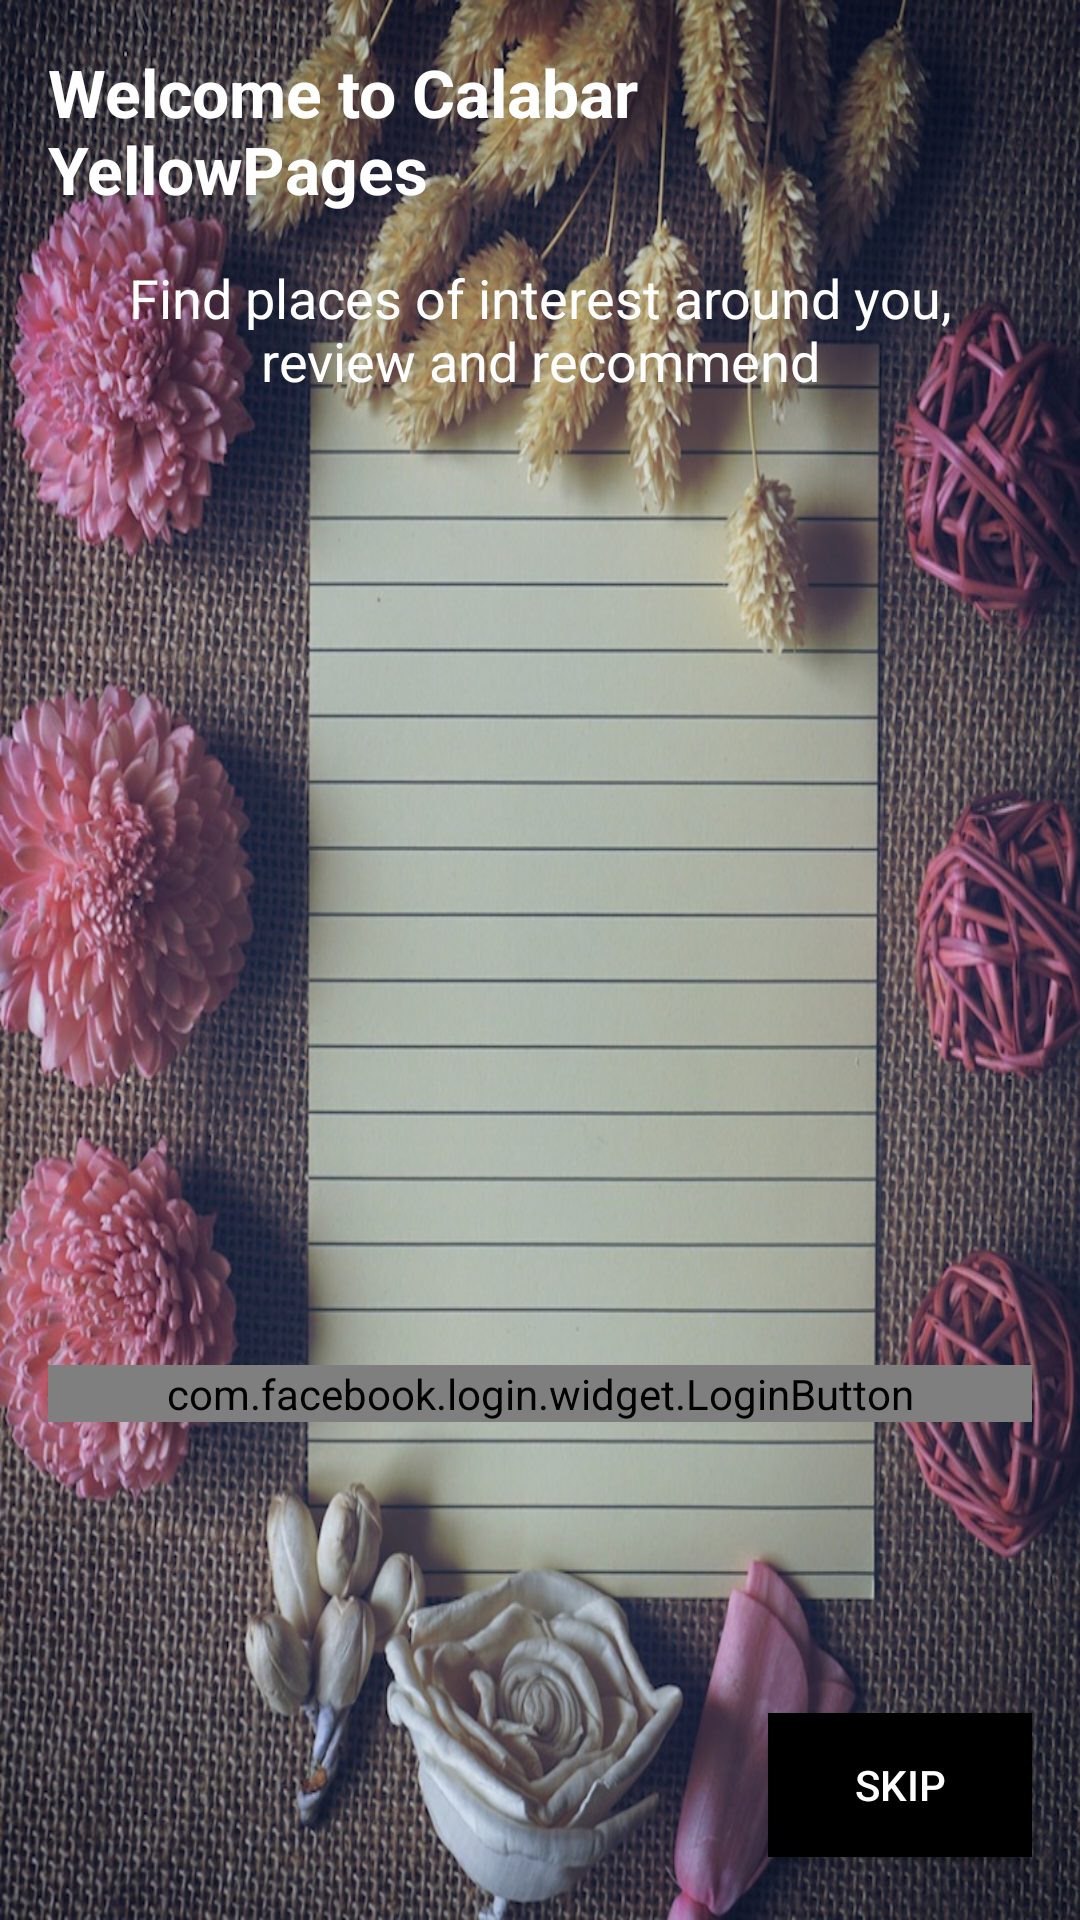

This screen was rendered from an Android layout file. Write that file and the resources it references.
<!-- AndroidManifest.xml: application theme AppTheme -->
<!-- res/layout/activity_facebook.xml -->
<?xml version="1.0" encoding="utf-8"?>
<RelativeLayout
    xmlns:android="http://schemas.android.com/apk/res/android"
    xmlns:tools="http://schemas.android.com/tools"
    android:layout_width="match_parent"
    android:layout_height="match_parent"
    android:background="@drawable/login"
    android:fitsSystemWindows="true"
    tools:context="ng.com.calabaryellowpages.LoginActivity">


    <TextView
        android:id="@+id/errorMsg"
        android:layout_width="wrap_content"
        android:layout_height="wrap_content"
        android:layout_above="@+id/login_button"
        android:layout_alignParentLeft="true"
        android:layout_alignParentStart="true"
        android:layout_marginBottom="16dp"
        android:text="Unable to authenticate please continue by using another login option"
        android:textAlignment="center"
        android:visibility="gone"/>

    <Button
        android:id="@+id/gmail"
        android:layout_width="wrap_content"
        android:layout_height="28dp"
        android:layout_above="@+id/login_button"
        android:layout_alignEnd="@+id/login_button"
        android:layout_alignLeft="@+id/login_button"
        android:layout_alignRight="@+id/login_button"
        android:layout_alignStart="@+id/login_button"
        android:layout_marginBottom="17dp"
        android:visibility="gone"
        android:background="@android:color/holo_red_dark"
        android:text="Log in with gmail"
        android:textColor="@color/backgroundColor"/>

    <ProgressBar
        android:id="@+id/progressGmail"
        android:layout_width="wrap_content"
        android:layout_height="wrap_content"
        android:layout_above="@+id/gmail"
        android:layout_centerHorizontal="true"
        android:layout_marginBottom="13dp"
        android:indeterminate="true"
        android:visibility="gone"/>

    <Button
        android:id="@+id/button2"
        android:layout_width="wrap_content"
        android:layout_height="wrap_content"
        android:layout_alignEnd="@+id/login_button"
        android:layout_alignParentBottom="true"
        android:layout_alignRight="@+id/login_button"
        android:layout_marginBottom="21dp"
        android:background="@android:color/black"
        android:text="Skip"
        android:textColor="@android:color/white"/>

    <com.facebook.login.widget.LoginButton
        android:id="@+id/login_button"
        android:layout_width="match_parent"
        android:layout_height="wrap_content"
        android:layout_above="@+id/button2"
        android:layout_centerHorizontal="true"
        android:layout_marginBottom="97dp"
        android:layout_marginLeft="32dp"/>

    <TextView
        android:id="@+id/splash_text"
        android:layout_width="wrap_content"
        android:layout_height="wrap_content"
        android:text="@string/welcome_to_calabar_yellowpages"
        android:textColor="@android:color/white"
        android:textStyle="bold"
        android:layout_margin="16dp"
        android:textAppearance="?android:textAppearanceLarge"
        android:layout_centerHorizontal="true"/>
    <TextView
        android:layout_width="wrap_content"
        android:layout_height="wrap_content"
        android:layout_below="@+id/splash_text"
        android:layout_centerHorizontal="true"
        android:textAlignment="center"
        android:layout_marginLeft="16dp"
        android:layout_marginRight="16dp"
        android:id="@+id/dummytext"
        android:textAppearance="?android:textAppearanceMedium"
        android:textColor="@android:color/white"
        android:text="Find places of interest around you, review and recommend"/>
    <TextView
        android:layout_width="wrap_content"
        android:layout_height="wrap_content"
        android:layout_below="@+id/dummytext"
        android:layout_centerHorizontal="true"
        android:textAlignment="center"
        android:layout_marginLeft="16dp"
        android:layout_marginTop="12dp"
        android:layout_marginRight="16dp"
        android:visibility="gone"
        android:id="@+id/hint"
        android:textAppearance="?android:textAppearanceMedium"
        android:textColor="@android:color/white"
        android:text="Login to Review places"/>
</RelativeLayout>
<!-- resources referenced by this layout -->
<resources>
  <color name="backgroundColor">#ffffff</color>
  <!-- drawable login: jpg bitmap (drawable, 320944 bytes) -->
  <string name="welcome_to_calabar_yellowpages">Welcome to Calabar YellowPages</string>
  <style name="AppTheme" parent="Theme.AppCompat.Light.NoActionBar">
          
          <item name="colorPrimary">@color/colorPrimary</item>
          <item name="colorPrimaryDark">@color/colorPrimaryDark</item>
          <item name="colorAccent">@color/colorAccent</item>
      </style>
  <color name="colorPrimary">#FFFF00</color>
  <color name="colorPrimaryDark">#000</color>
  <color name="colorAccent">#FFEE58</color>
</resources>
